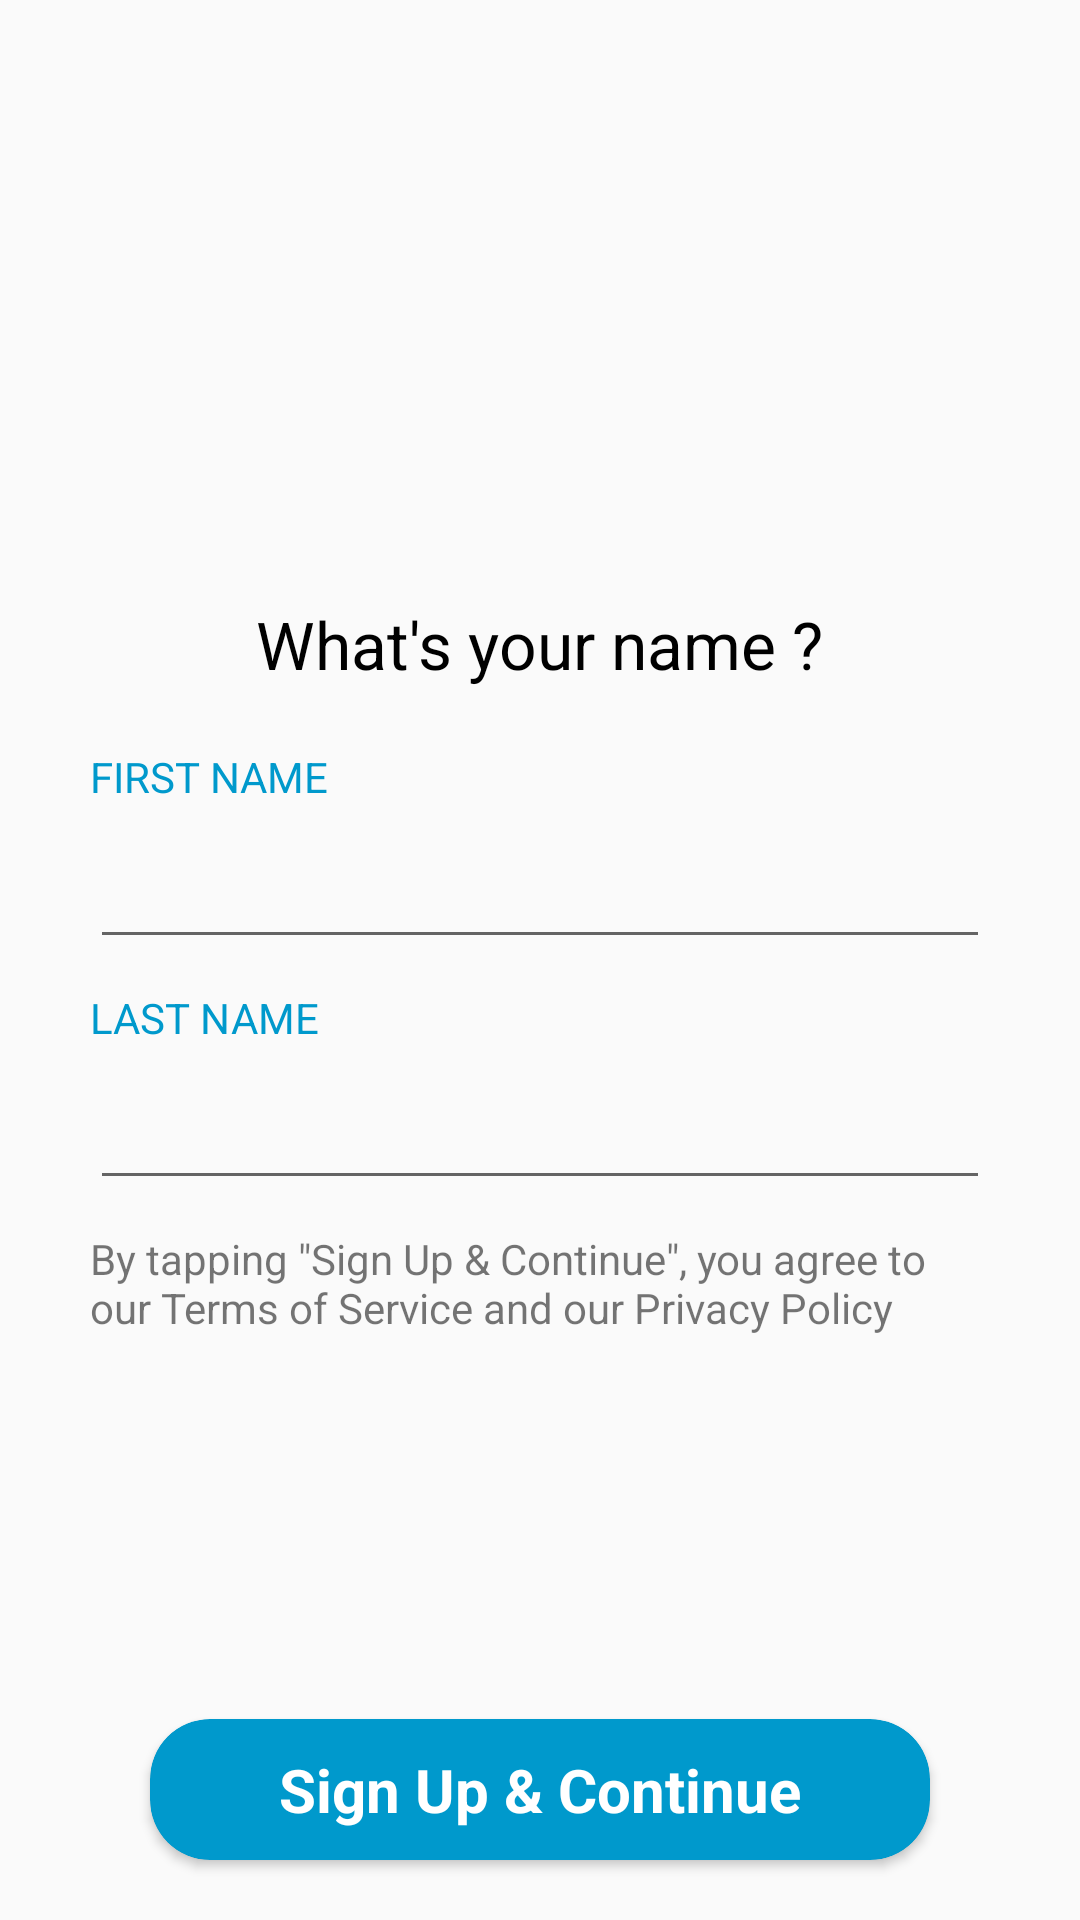

Write the Android layout XML for this screen, with the resource values it uses.
<!-- AndroidManifest.xml: application theme AppTheme -->
<!-- res/layout/activity_name_and_info.xml -->
<?xml version="1.0" encoding="utf-8"?>
<RelativeLayout
    xmlns:android="http://schemas.android.com/apk/res/android"
    xmlns:app="http://schemas.android.com/apk/res-auto"
    xmlns:tools="http://schemas.android.com/tools"
    android:layout_width="match_parent"
    android:layout_height="match_parent"
    tools:context=".Register.NameAndInfo">

    <TextView
        android:id="@+id/wahtsyourname"
        android:layout_width="wrap_content"
        android:layout_height="wrap_content"
        android:text="What's your name ?"
        android:layout_centerHorizontal="true"
        android:layout_marginTop="200dp"
        android:textSize="22sp"
        android:textColor="@android:color/black"
        />
    <TextView
        android:layout_width="wrap_content"
        android:layout_height="wrap_content"
        android:layout_below="@id/wahtsyourname"
        android:layout_marginTop="20dp"
        android:layout_marginStart="30dp"
        android:layout_marginEnd="30dp"
        android:textSize="14sp"
        android:text="FIRST NAME"
        android:textColor="@android:color/holo_blue_dark"
        android:id="@+id/firstnametitle"
        />
    <EditText
        android:layout_width="match_parent"
        android:layout_height="wrap_content"
        android:layout_below="@id/firstnametitle"
        android:layout_marginTop="10dp"
        android:layout_marginStart="30dp"
        android:layout_marginEnd="30dp"
        android:id="@+id/firstNameEditText"
        />

    <TextView
        android:layout_width="wrap_content"
        android:layout_height="wrap_content"
        android:layout_below="@id/firstNameEditText"
        android:layout_marginTop="10dp"
        android:layout_marginStart="30dp"
        android:layout_marginEnd="30dp"
        android:textSize="14sp"
        android:text="LAST NAME"
        android:textColor="@android:color/holo_blue_dark"
        android:id="@+id/lastnametitle"
        />
    <EditText
        android:layout_width="match_parent"
        android:layout_height="wrap_content"
        android:layout_below="@id/lastnametitle"
        android:layout_marginTop="10dp"
        android:layout_marginStart="30dp"
        android:layout_marginEnd="30dp"
        android:id="@+id/lastNameEditText"
        />
    <TextView
        android:layout_width="wrap_content"
        android:layout_height="wrap_content"
        android:layout_below="@id/lastNameEditText"
        android:layout_marginTop="10dp"
        android:layout_marginStart="30dp"
        android:layout_marginEnd="30dp"
        android:text="By tapping &quot;Sign Up &amp; Continue&quot;, you agree to our Terms of Service and our Privacy Policy"



        />


    <androidx.cardview.widget.CardView
        android:id="@+id/cardNAmeandInfo"
        android:layout_width="match_parent"
        android:layout_height="wrap_content"
        android:layout_marginEnd="50dp"
        android:layout_marginRight="50dp"
        android:layout_marginStart="50dp"
        android:layout_marginBottom="20dp"
        android:layout_alignParentBottom="true"
        android:layout_centerHorizontal="true"
        app:cardBackgroundColor="@android:color/holo_blue_dark"
        app:cardCornerRadius="20dp"
        android:onClick="SignUpAndContinue"
        app:cardElevation="2dp"
       >


        <RelativeLayout
            android:layout_width="match_parent"
            android:layout_height="match_parent">

            <TextView
                android:layout_width="wrap_content"
                android:layout_height="wrap_content"
                android:layout_centerHorizontal="true"
                android:layout_marginTop="10dp"
                android:layout_marginStart="30dp"
                android:layout_marginEnd="30dp"
                android:layout_marginBottom="10dp"
                android:text="Sign Up &amp; Continue"
                android:textColor="@android:color/white"
                android:textSize="20sp"
                android:textStyle="bold" />
        </RelativeLayout>
    </androidx.cardview.widget.CardView>


</RelativeLayout>
<!-- resources referenced by this layout -->
<resources>
  <style name="AppTheme" parent="Theme.AppCompat.Light.NoActionBar">
          
          <item name="colorPrimary">#888149</item>
          <item name="colorPrimaryDark">#888149</item>
          <item name="colorAccent">@color/colorAccent</item>
      </style>
  <color name="colorAccent">#03DAC5</color>
</resources>
